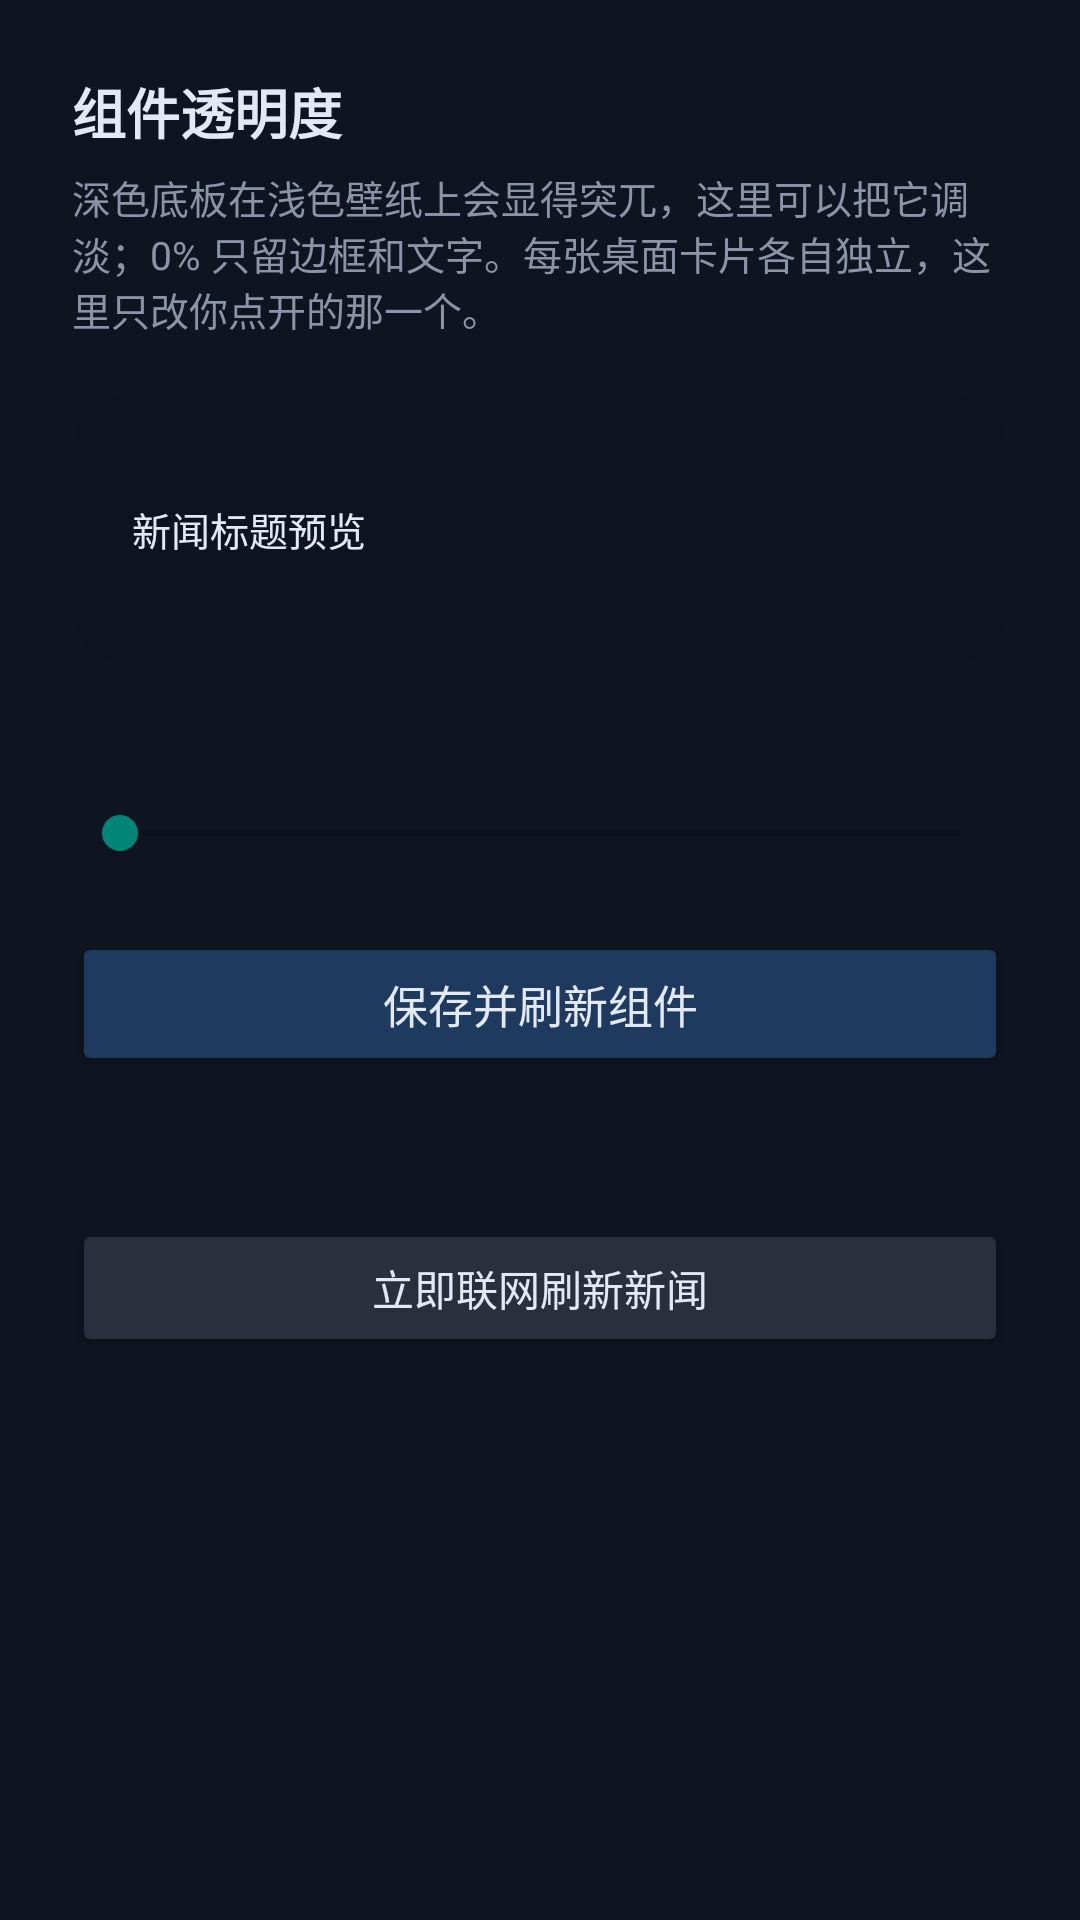

The Android layout XML behind this screen, and the referenced resources:
<!-- AndroidManifest.xml: activity theme Theme.HorizonBrief -->
<!-- res/layout/activity_widget_config.xml -->
<?xml version="1.0" encoding="utf-8"?>
<ScrollView xmlns:android="http://schemas.android.com/apk/res/android"
    android:layout_width="match_parent"
    android:layout_height="wrap_content"
    android:background="#0E1520">

    <LinearLayout
        android:layout_width="match_parent"
        android:layout_height="wrap_content"
        android:orientation="vertical"
        android:padding="24dp">

        <TextView
            android:layout_width="match_parent"
            android:layout_height="wrap_content"
            android:text="@string/widget_config_title"
            android:textColor="#E2E8F4"
            android:textSize="18sp"
            android:textStyle="bold" />

        <TextView
            android:layout_width="match_parent"
            android:layout_height="wrap_content"
            android:layout_marginTop="6dp"
            android:text="@string/widget_config_desc"
            android:textColor="#8B93A7"
            android:textSize="13sp" />

        
        <FrameLayout
            android:id="@+id/cfg_preview"
            android:layout_width="match_parent"
            android:layout_height="88dp"
            android:layout_marginTop="20dp"
            android:background="@drawable/bg_widget_a090">

            <TextView
                android:layout_width="wrap_content"
                android:layout_height="wrap_content"
                android:layout_gravity="center_vertical"
                android:layout_marginStart="20dp"
                android:text="@string/widget_config_preview"
                android:textColor="#E2E8F4"
                android:textSize="13sp" />
        </FrameLayout>

        <TextView
            android:id="@+id/cfg_value"
            android:layout_width="match_parent"
            android:layout_height="wrap_content"
            android:layout_marginTop="20dp"
            android:textColor="#4FD1C5"
            android:textSize="15sp" />

        <SeekBar
            android:id="@+id/cfg_seek"
            android:layout_width="match_parent"
            android:layout_height="wrap_content"
            android:layout_marginTop="8dp"
            android:max="100" />

        <Button
            android:id="@+id/cfg_save"
            android:layout_width="match_parent"
            android:layout_height="48dp"
            android:layout_marginTop="24dp"
            android:backgroundTint="#1F3A5F"
            android:text="@string/widget_config_save"
            android:textColor="#E2E8F4"
            android:textSize="15sp" />

        
        <TextView
            android:id="@+id/cfg_status"
            android:layout_width="match_parent"
            android:layout_height="wrap_content"
            android:layout_marginTop="22dp"
            android:textColor="#8B93A7"
            android:textSize="13sp" />

        <Button
            android:id="@+id/cfg_refresh"
            android:layout_width="match_parent"
            android:layout_height="46dp"
            android:layout_marginTop="8dp"
            android:backgroundTint="#2A2F3D"
            android:text="@string/widget_config_refresh"
            android:textColor="#E2E8F4"
            android:textSize="14sp" />
    </LinearLayout>
</ScrollView>
<!-- resources referenced by this layout -->
<resources>
  <!-- drawable bg_widget_a090 (drawable) -->
  <?xml version="1.0" encoding="utf-8"?>
  
  <shape xmlns:android="http://schemas.android.com/apk/res/android"
      android:shape="rectangle">
      <corners android:radius="18dp" />
      <solid android:color="#E60E1520" />
  </shape>
  <string name="widget_config_desc">深色底板在浅色壁纸上会显得突兀，这里可以把它调淡；0% 只留边框和文字。每张桌面卡片各自独立，这里只改你点开的那一个。</string>
  <string name="widget_config_preview">新闻标题预览</string>
  <string name="widget_config_refresh">立即联网刷新新闻</string>
  <string name="widget_config_save">保存并刷新组件</string>
  <string name="widget_config_title">组件透明度</string>
  <style name="Theme.HorizonBrief" parent="Theme.AppCompat.DayNight.NoActionBar">
          <item name="android:statusBarColor">#FF2563EB</item>
          <item name="android:windowLightStatusBar">false</item>
          <item name="android:navigationBarColor">#FF0E1320</item>
          
          <item name="android:windowBackground">#FF0E1320</item>
      </style>
</resources>
